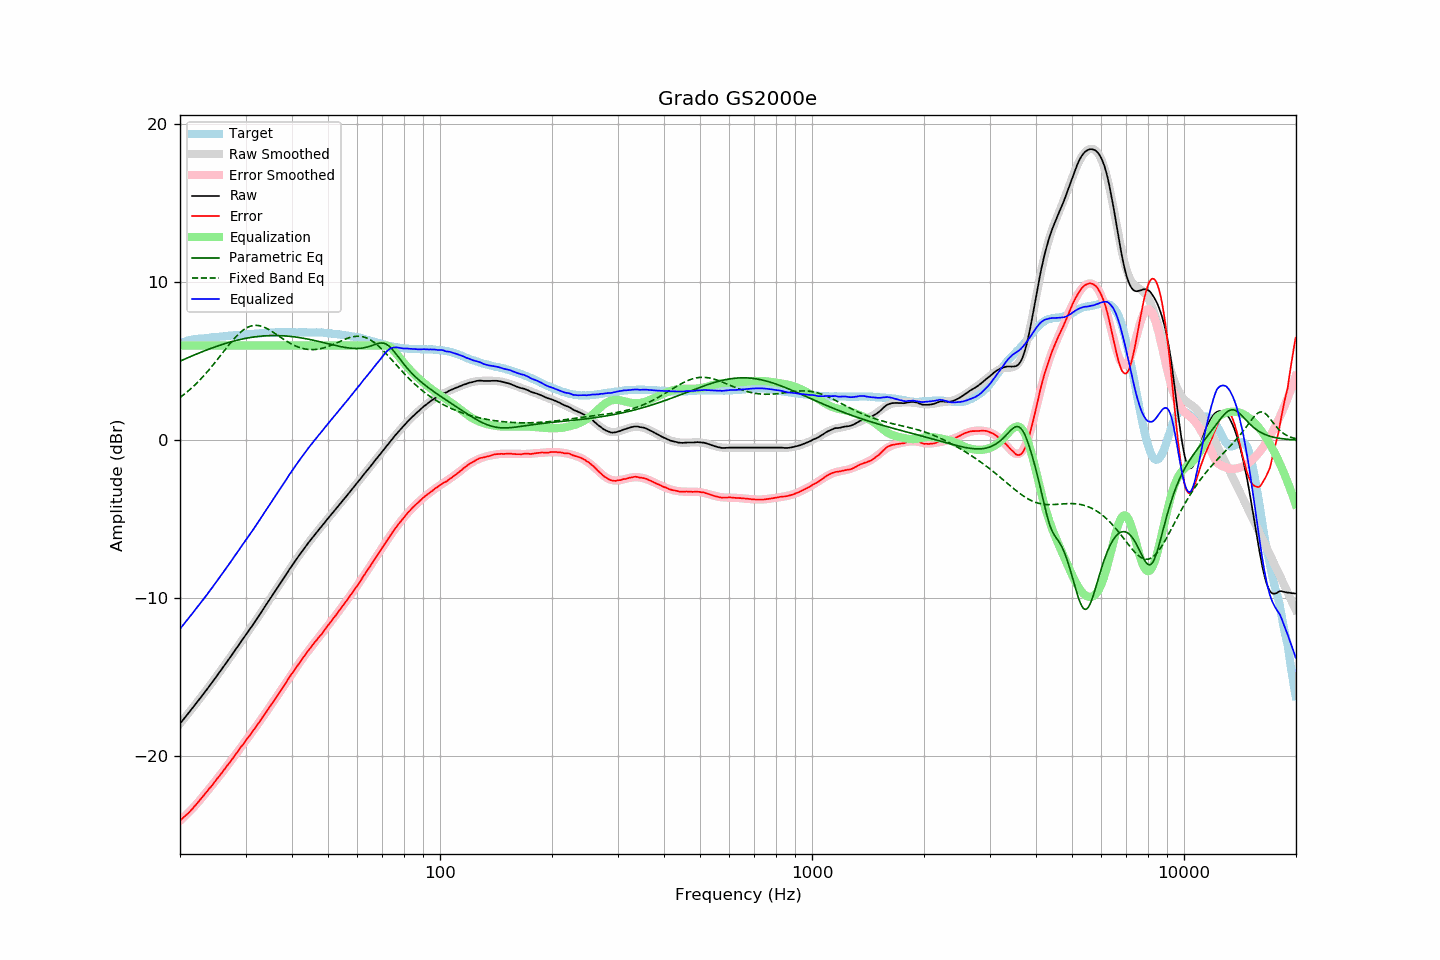

The file beside this chart, header and first rows:
frequency, raw, error, smoothed, error_smoothed, equalization, parametric_eq, fixed_band_eq, equalized_raw, equalized_smoothed, target
20.00, -17.95, -24.08, -17.95, -24.10, 6.00, 5.01, 2.70, -11.95, -11.95, 6.13
20.20, -17.82, -23.99, -17.82, -24.01, 6.00, 5.05, 2.78, -11.82, -11.82, 6.17
20.40, -17.70, -23.91, -17.70, -23.91, 6.00, 5.10, 2.86, -11.70, -11.70, 6.21
20.61, -17.57, -23.81, -17.57, -23.81, 6.00, 5.14, 2.94, -11.57, -11.57, 6.24
20.81, -17.44, -23.72, -17.44, -23.71, 6.00, 5.18, 3.02, -11.44, -11.44, 6.28
21.02, -17.32, -23.64, -17.32, -23.61, 6.00, 5.23, 3.11, -11.32, -11.32, 6.32
21.23, -17.19, -23.53, -17.19, -23.51, 6.00, 5.27, 3.19, -11.19, -11.19, 6.34
21.44, -17.06, -23.42, -17.06, -23.40, 6.00, 5.32, 3.28, -11.06, -11.06, 6.36
21.66, -16.93, -23.31, -16.93, -23.29, 6.00, 5.36, 3.38, -10.93, -10.93, 6.38
21.87, -16.80, -23.19, -16.80, -23.18, 6.00, 5.40, 3.47, -10.80, -10.80, 6.39
22.09, -16.67, -23.08, -16.67, -23.07, 6.00, 5.44, 3.57, -10.67, -10.67, 6.41
22.31, -16.54, -22.96, -16.54, -22.96, 6.00, 5.49, 3.67, -10.54, -10.54, 6.42
22.54, -16.41, -22.84, -16.41, -22.84, 6.00, 5.53, 3.78, -10.41, -10.41, 6.43
22.76, -16.28, -22.72, -16.28, -22.72, 6.00, 5.57, 3.88, -10.28, -10.28, 6.44
22.99, -16.15, -22.59, -16.15, -22.59, 6.00, 5.61, 3.99, -10.15, -10.15, 6.44
23.22, -16.01, -22.46, -16.01, -22.47, 6.00, 5.65, 4.10, -10.01, -10.01, 6.45
23.45, -15.88, -22.34, -15.88, -22.34, 6.00, 5.69, 4.22, -9.88, -9.88, 6.46
23.69, -15.75, -22.22, -15.74, -22.22, 6.00, 5.73, 4.33, -9.75, -9.74, 6.47
23.92, -15.61, -22.08, -15.61, -22.09, 6.00, 5.77, 4.45, -9.61, -9.61, 6.48
24.16, -15.48, -21.97, -15.47, -21.97, 6.00, 5.81, 4.57, -9.48, -9.47, 6.50
24.40, -15.34, -21.85, -15.34, -21.84, 6.00, 5.84, 4.70, -9.34, -9.34, 6.52
24.65, -15.20, -21.72, -15.20, -21.71, 6.00, 5.88, 4.82, -9.20, -9.20, 6.52
24.89, -15.06, -21.58, -15.06, -21.58, 6.00, 5.92, 4.95, -9.06, -9.06, 6.53
25.14, -14.92, -21.45, -14.92, -21.46, 6.00, 5.95, 5.08, -8.92, -8.92, 6.53
25.39, -14.78, -21.32, -14.78, -21.33, 6.00, 5.99, 5.21, -8.78, -8.78, 6.54
25.65, -14.64, -21.20, -14.64, -21.20, 6.00, 6.02, 5.34, -8.64, -8.64, 6.56
25.91, -14.50, -21.07, -14.50, -21.06, 6.00, 6.05, 5.47, -8.50, -8.50, 6.56
26.16, -14.36, -20.93, -14.35, -20.93, 6.00, 6.09, 5.60, -8.36, -8.35, 6.57
26.43, -14.21, -20.79, -14.21, -20.80, 6.00, 6.12, 5.73, -8.21, -8.21, 6.58
26.69, -14.07, -20.66, -14.07, -20.66, 6.00, 6.15, 5.86, -8.07, -8.07, 6.59
26.96, -13.92, -20.53, -13.92, -20.53, 6.00, 6.18, 5.98, -7.92, -7.92, 6.61
27.23, -13.78, -20.40, -13.78, -20.39, 6.00, 6.21, 6.11, -7.78, -7.78, 6.62
27.50, -13.63, -20.26, -13.63, -20.26, 6.00, 6.24, 6.23, -7.63, -7.63, 6.63
27.77, -13.49, -20.12, -13.49, -20.12, 6.00, 6.27, 6.35, -7.49, -7.49, 6.63
28.05, -13.34, -19.99, -13.34, -19.98, 6.00, 6.29, 6.46, -7.34, -7.34, 6.65
28.33, -13.20, -19.85, -13.19, -19.84, 6.00, 6.32, 6.57, -7.20, -7.19, 6.65
28.62, -13.05, -19.71, -13.05, -19.71, 6.00, 6.34, 6.68, -7.05, -7.05, 6.66
28.90, -12.90, -19.56, -12.90, -19.57, 6.00, 6.37, 6.77, -6.90, -6.90, 6.67
29.19, -12.75, -19.41, -12.76, -19.43, 6.00, 6.39, 6.87, -6.75, -6.76, 6.66
29.48, -12.61, -19.30, -12.61, -19.29, 6.00, 6.41, 6.95, -6.61, -6.61, 6.69
29.78, -12.46, -19.15, -12.47, -19.16, 6.00, 6.43, 7.02, -6.46, -6.47, 6.69
30.08, -12.31, -19.01, -12.32, -19.02, 6.00, 6.45, 7.09, -6.31, -6.32, 6.70
30.38, -12.17, -18.87, -12.18, -18.88, 6.00, 6.47, 7.14, -6.17, -6.18, 6.70
30.68, -12.03, -18.75, -12.03, -18.74, 6.00, 6.49, 7.19, -6.03, -6.03, 6.72
30.99, -11.89, -18.61, -11.88, -18.60, 6.00, 6.51, 7.23, -5.89, -5.88, 6.72
31.30, -11.74, -18.47, -11.73, -18.46, 6.00, 6.52, 7.25, -5.74, -5.73, 6.73
31.61, -11.59, -18.33, -11.58, -18.32, 6.00, 6.54, 7.27, -5.59, -5.58, 6.74
31.93, -11.44, -18.19, -11.43, -18.18, 6.00, 6.55, 7.27, -5.44, -5.43, 6.74
32.24, -11.29, -18.03, -11.28, -18.04, 6.00, 6.56, 7.27, -5.29, -5.28, 6.74
32.57, -11.14, -17.90, -11.13, -17.89, 6.00, 6.58, 7.26, -5.14, -5.13, 6.76
32.89, -10.98, -17.75, -10.98, -17.75, 6.00, 6.59, 7.24, -4.98, -4.98, 6.77
33.22, -10.82, -17.60, -10.82, -17.60, 6.00, 6.59, 7.21, -4.82, -4.82, 6.78
33.55, -10.67, -17.45, -10.67, -17.46, 6.00, 6.60, 7.17, -4.67, -4.67, 6.79
33.89, -10.51, -17.30, -10.52, -17.31, 6.00, 6.61, 7.13, -4.51, -4.52, 6.80
34.23, -10.36, -17.16, -10.36, -17.16, 6.00, 6.62, 7.08, -4.36, -4.36, 6.80
34.57, -10.20, -17.01, -10.21, -17.01, 6.00, 6.62, 7.02, -4.20, -4.21, 6.81
34.92, -10.05, -16.86, -10.05, -16.87, 6.00, 6.62, 6.96, -4.05, -4.05, 6.81
35.27, -9.89, -16.71, -9.90, -16.72, 6.00, 6.63, 6.90, -3.89, -3.90, 6.82
35.62, -9.74, -16.57, -9.74, -16.57, 6.00, 6.63, 6.83, -3.74, -3.74, 6.83
35.97, -9.59, -16.41, -9.59, -16.42, 6.00, 6.63, 6.77, -3.59, -3.59, 6.82
... 635 more rows
